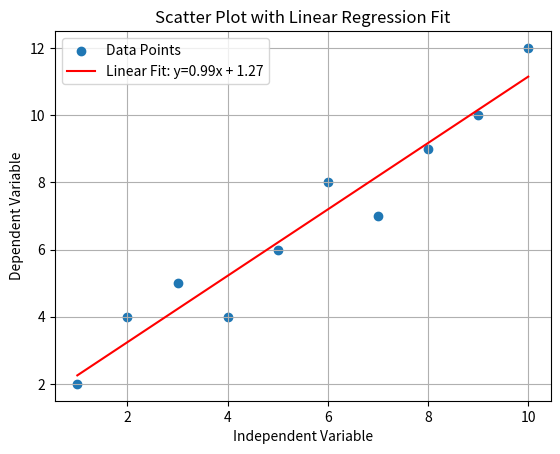

This figure's Python source:
import matplotlib.pyplot as plt
import numpy as np

# Sample data (replace with your actual data)
x_data = np.array([1, 2, 3, 4, 5, 6, 7, 8, 9, 10])
y_data = np.array([2, 4, 5, 4, 6, 8, 7, 9, 10, 12])

# Create a figure and a single subplot
fig, ax = plt.subplots()

# Create the scatter plot on the subplot
ax.scatter(x_data, y_data, label='Data Points')

# Calculate the linear regression
slope, intercept = np.polyfit(x_data, y_data, 1)

# Generate points for the regression line
regression_x = np.linspace(min(x_data), max(x_data), 100)
regression_y = slope * regression_x + intercept

# Plot the linear regression line on the subplot
ax.plot(regression_x, regression_y, color='red', label=f'Linear Fit: y={slope:.2f}x + {intercept:.2f}')

# Customize and show the plot
ax.set_xlabel("Independent Variable")
ax.set_ylabel("Dependent Variable")
ax.set_title("Scatter Plot with Linear Regression Fit")
ax.legend()
ax.grid(True)

plt.show()